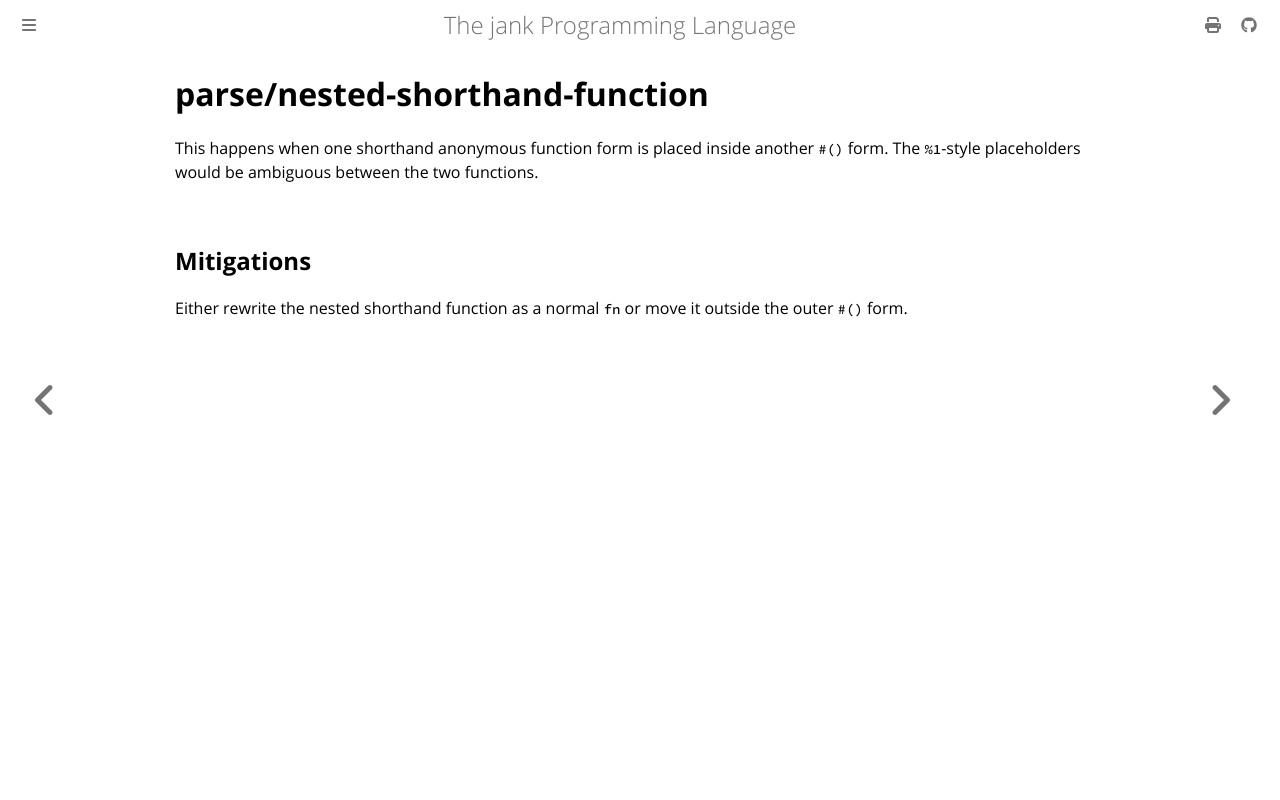

repository: jank-lang/jank · page: reference/error/parse/nested-shorthand-function.html · generator: mdbook

# parse/nested-shorthand-function

This happens when one shorthand anonymous function form is placed inside another `#()` form. The `%1`-style placeholders would be ambiguous between the two functions.

## Mitigations
Either rewrite the nested shorthand function as a normal `fn` or move it outside the outer `#()` form.
